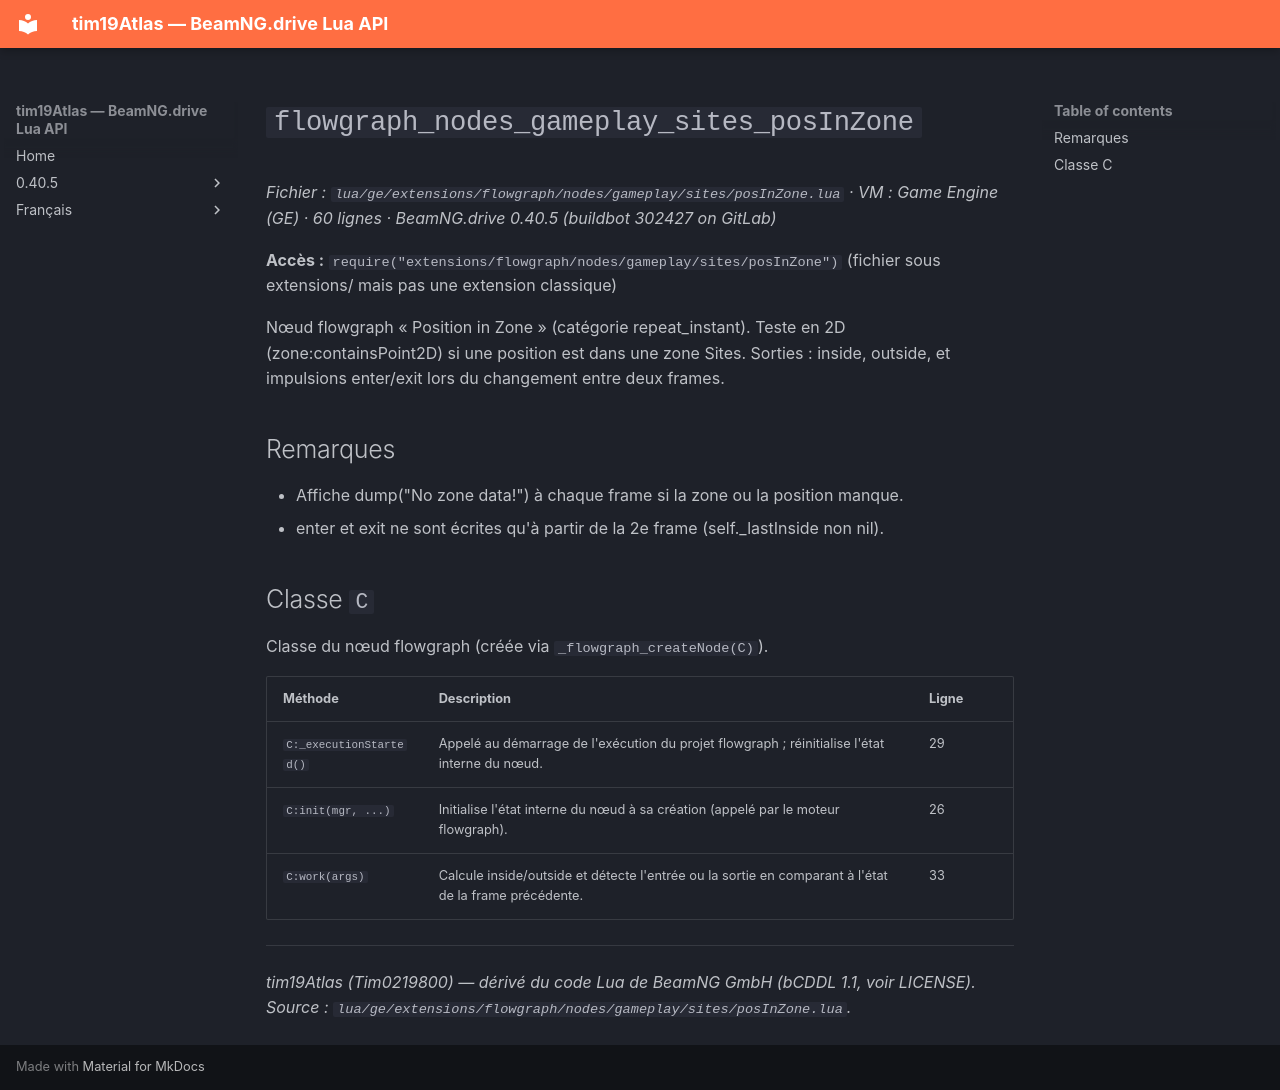

repository: Tim0219800/beamng-lua-atlas · page: fr/0.40.5/ge/extensions/flowgraph/nodes/gameplay/sites/posInZone.html · generator: mkdocs

# `flowgraph_nodes_gameplay_sites_posInZone`

*Fichier : `lua/ge/extensions/flowgraph/nodes/gameplay/sites/posInZone.lua` · VM : Game Engine (GE) · 60 lignes · BeamNG.drive 0.40.5 (buildbot 302427 on GitLab)*

**Accès :** `require("extensions/flowgraph/nodes/gameplay/sites/posInZone")` (fichier sous extensions/ mais pas une extension classique)

Nœud flowgraph « Position in Zone » (catégorie repeat_instant). Teste en 2D (zone:containsPoint2D) si une position est dans une zone Sites. Sorties : inside, outside, et impulsions enter/exit lors du changement entre deux frames.

## Remarques

- Affiche dump("No zone data!") à chaque frame si la zone ou la position manque.
- enter et exit ne sont écrites qu'à partir de la 2e frame (self._lastInside non nil).

## Classe `C`

Classe du nœud flowgraph (créée via `_flowgraph_createNode(C)`).

| Méthode | Description | Ligne |
|---|---|---|
| `C:_executionStarted()` | Appelé au démarrage de l'exécution du projet flowgraph ; réinitialise l'état interne du nœud. | 29 |
| `C:init(mgr, ...)` | Initialise l'état interne du nœud à sa création (appelé par le moteur flowgraph). | 26 |
| `C:work(args)` | Calcule inside/outside et détecte l'entrée ou la sortie en comparant à l'état de la frame précédente. | 33 |

---
*tim19Atlas (Tim0219800) — dérivé du code Lua de BeamNG GmbH (bCDDL 1.1, voir LICENSE). Source : `lua/ge/extensions/flowgraph/nodes/gameplay/sites/posInZone.lua`.*
